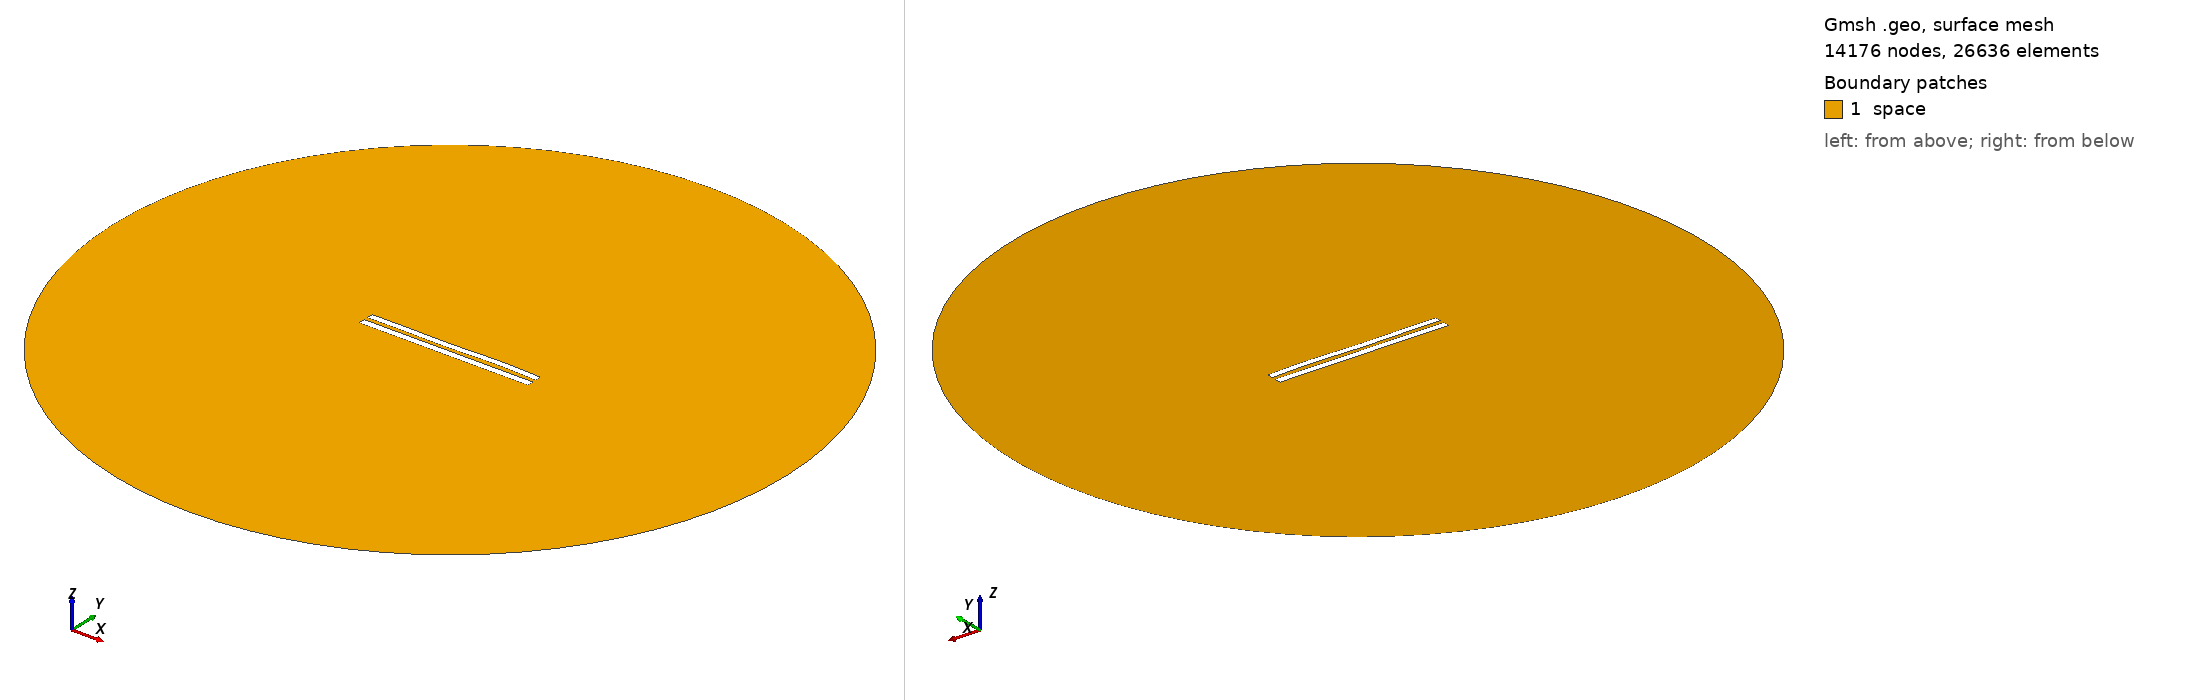

Gmsh geometry script, surface-meshed: 14176 nodes, 26636 surface elements. Boundary patches (legend numbers): 1 space. Left view from above one corner, right view from below the opposite corner. Legend entries are the model's physical surfaces. The drawing asked Gmsh for element sizes between 1% and 20% of the model's largest extent; the script's own settings can give other sizes.

=== 6180.geo (drawn) ===
//---------------------------------------
// Geometry kernel
//---------------------------------------

SetFactory("OpenCASCADE");



//---------------------------------------
// Parameters of the geometry
//---------------------------------------

// Overetch of the upper plate
overetch = 0.125;

// Distance between the plates
distance = 2.5;

// Discretization over the x axis (for the deformation)
nx = 50; 

// Length of the plate
L = 100 - overetch; 

// Number of modes
n = 4; 

// 1st mode coefficient
coeff(1) = 0.15;
beta(1) = 0.596864 * 3.1415926535 / L;

// 2nd mode coefficient
coeff(2) = 0.0;
beta(2) = 1.49418 * 3.1415926535 / L;

// 3rd mode coefficient
coeff(3) = -0.15;
beta(3) = 2.50025 * 3.1415926535 / L;

// 4th mode coefficient
coeff(4) = 0.15;
beta(4) = 3.49999 * 3.1415926535 / L;



//---------------------------------------
// Upper plate (deformed rectangle)
//---------------------------------------

// Coordiantes of the upper plate
xmin = -50;
xmax = 50 - overetch;

// Height of the upper plate
yheight = 4 - 2 * overetch;

// Indexes of the points
UpperID[] = {};
LowerID[] = {};
LeftID[] = {};
RightID[] = {};

// Point index
p = 1;

// Horizontal edges
For i In {1:nx}
    x = xmin + (i-1)*(xmax - xmin)/(nx-1);

    y_bottom = distance / 2 + overetch;
    For j In {1:n}
        C = (Cosh(beta(j)*L) + Cos(beta(j)*L)) / (Sinh(beta(j)*L) + Sin(beta(j)*L));
        y_bottom  = y_bottom + coeff(j) * (Cosh(beta(j)*(x+50)) - Cos(beta(j)*(x+50)) - C * (Sinh(beta(j)*(x+50)) - Sin(beta(j)*(x+50))));
    EndFor

    y_top = y_bottom + yheight;

    Point(p) = {x, y_top, 0, 1.0};
    UpperID[i] = p;
    p = p + 1;

    Point(p) = {x, y_bottom, 0, 1.0};
    LowerID[i] = p;
    p = p + 1;
EndFor

// Create point lists
UpperPts[] = {}; LowerPts[] = {};
For i In {1:nx}
  UpperPts[] += {UpperID[i]};
  LowerPts[] += {LowerID[i]};
EndFor

// Build splines
Spline(1) = {UpperPts[]};
Spline(2) = {LowerPts[]};
Line(3) = {LowerPts[nx-1], UpperPts[nx-1]};
Line(4) = {LowerPts[0], UpperPts[0]};

// Build the plane surface
Curve Loop(1) = {2, 3, -1, -4};
Plane Surface(1) = {1};



//---------------------------------------
// Lower plate (rectangle)
//---------------------------------------

// Vertices
Point(1001) = {-50, -1, 0, 1.0};
Point(1002) = { 50, -1, 0, 1.0};
Point(1003) = { 50,  -5, 0, 1.0};
Point(1004) = {-50,  -5, 0, 1.0};

// Edges
Line(5) = {1001, 1002};
Line(6) = {1002, 1003};
Line(7) = {1003, 1004};
Line(8) = {1004, 1001};

// Plane surface
Line Loop(2) = {5, 6, 7, 8};
Plane Surface(2) = {2}; 



//---------------------------------------
// Outer (fictious) boundary
//---------------------------------------

// Points
Point(1005) = {0, 0, 0};       // Center
Point(1006) = {200, 0, 0};     // Start point
Point(1007) = {0, 200, 0};     // 90 degrees
Point(1008) = {-200, 0, 0};    // 180 degrees
Point(1009) = {0, -200, 0};    // 270 degrees

// Circle arcs (each needs start, center, end)
Circle(9) = {1006, 1005, 1007};
Circle(10) = {1007, 1005, 1008};
Circle(11) = {1008, 1005, 1009};
Circle(12) = {1009, 1005, 1006};

// Plane surface for the entire domain
Curve Loop(3) = {9, 10, 11, 12};
Surface(3) = {3};

// Subtract the plates from the whole domain to obtain the actual domain where we want to solve the equations
BooleanDifference{ Surface{3}; Delete; }{ Surface{1}; Surface{2}; Delete; }




//---------------------------------------
// Transfinite Lines/Curves
//---------------------------------------

// Set the number of points on the boundaries
r = 7;

// Plates
Transfinite Curve {1, 2} = 50*r Using Progression 1;
Transfinite Curve {3, 4} = 2*r Using Progression 1;
Transfinite Line {5, 7} = 50*r Using Progression 1;
Transfinite Line {6, 8} = 2*r Using Progression 1;

// Outer boundary
Transfinite Line {9, 10, 11, 12} = 20 Using Progression 1;



//---------------------------------------
// Physical groups
//---------------------------------------                

// Physical curves (boundaries)
Physical Line("force_segment", 10) = {2};
Physical Line("upper_plate", 11) = {1, 3, 4};
Physical Line("lower_plate", 12) = {5, 6, 7, 8};
Physical Line("boundary", 20) = {9, 10, 11, 12};

// Physical Surfaces
Physical Surface("space", 30) = {3};



//---------------------------------------
// 6. Generate the Mesh
//---------------------------------------

// 2D mesh generation
Mesh 2;
